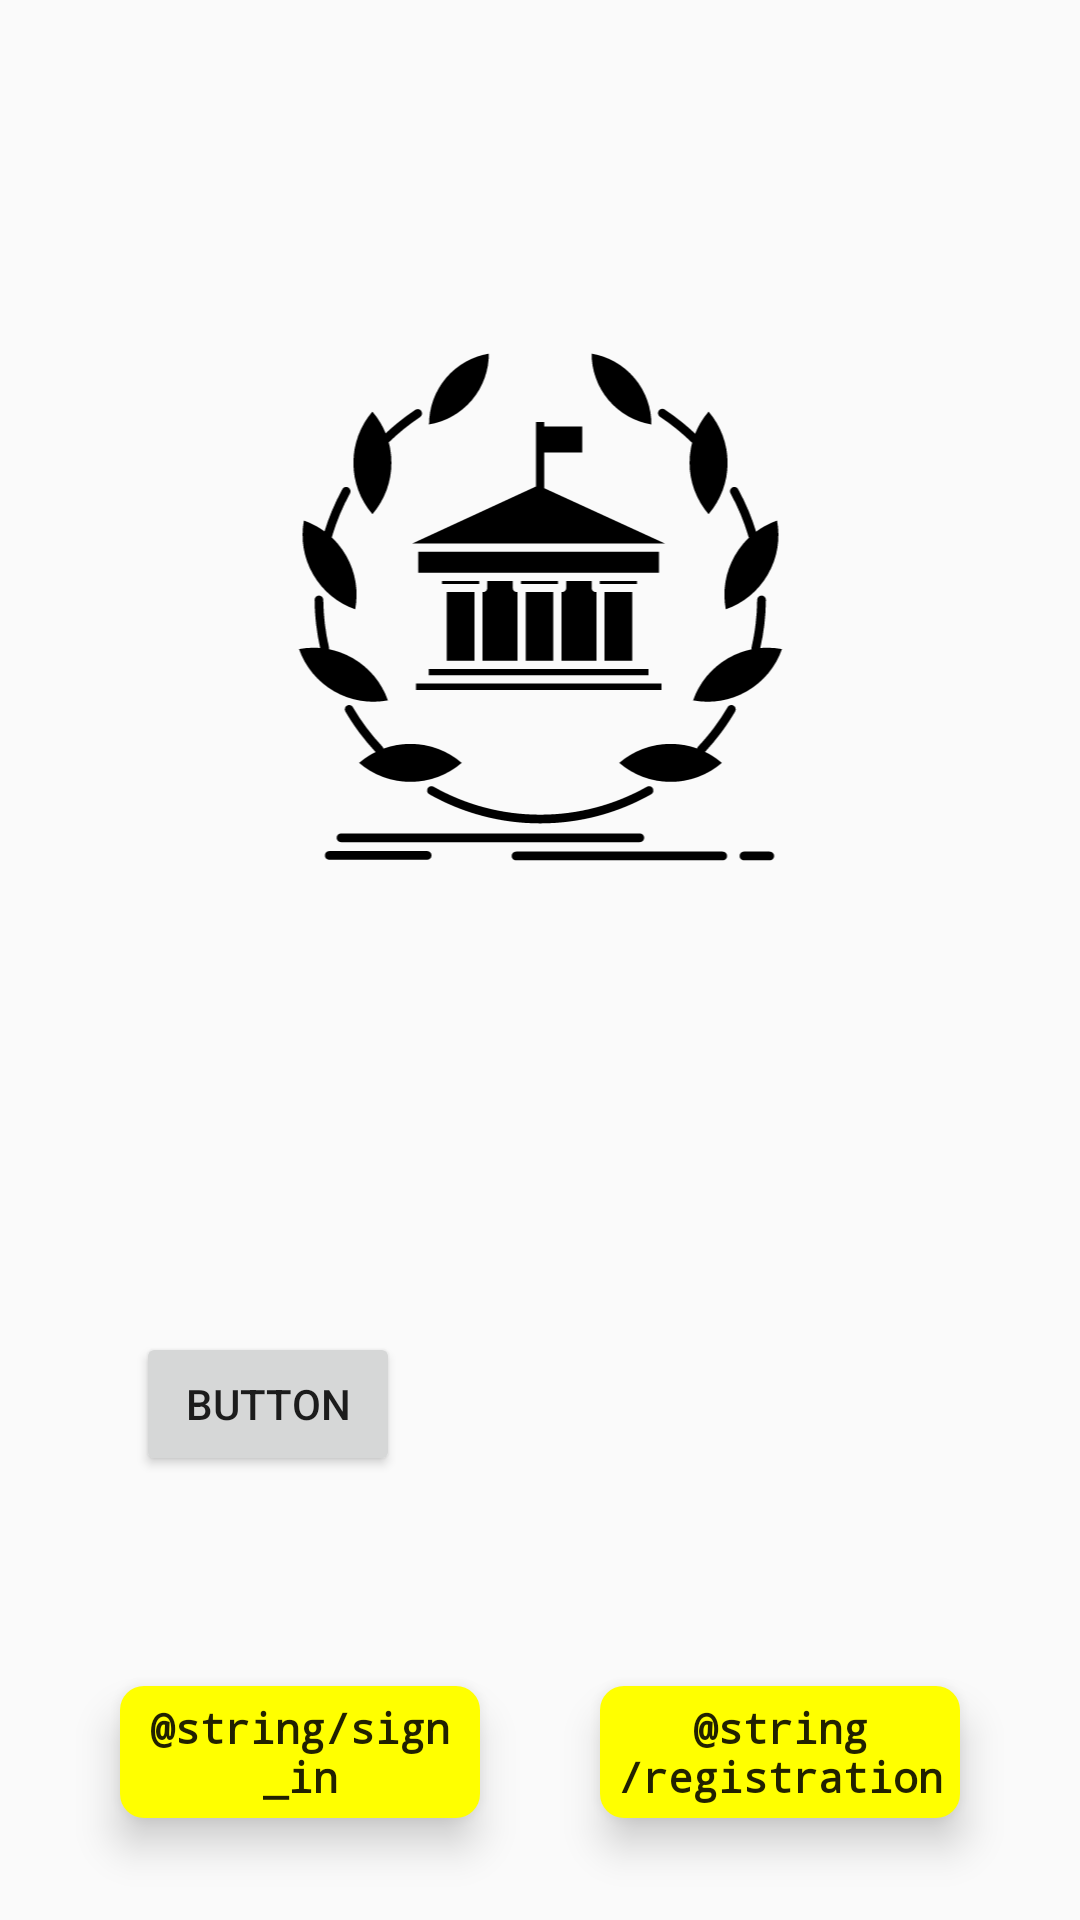

Here is an Android app screen rendered from its layout file. Give the layout XML and the strings, colors and styles it references.
<!-- AndroidManifest.xml: application theme AppTheme -->
<!-- res/layout/fragment_start_view.xml -->
<?xml version="1.0" encoding="utf-8"?>
<androidx.constraintlayout.widget.ConstraintLayout xmlns:android="http://schemas.android.com/apk/res/android"
    xmlns:app="http://schemas.android.com/apk/res-auto"
    xmlns:tools="http://schemas.android.com/tools"
    android:layout_width="match_parent"
    android:layout_height="match_parent"
    tools:context=".StartView">


    <ImageView
        android:id="@+id/imageView"
        android:layout_width="207dp"
        android:layout_height="188dp"
        android:src="@drawable/start_icon"
        app:layout_constraintBottom_toBottomOf="parent"
        app:layout_constraintEnd_toEndOf="parent"
        app:layout_constraintStart_toStartOf="parent"
        app:layout_constraintTop_toTopOf="parent"
        app:layout_constraintVertical_bias="0.24000001" />

    <Button
        android:id="@+id/signIn_start"
        android:layout_width="128dp"
        android:layout_height="56dp"
        android:layout_marginStart="36dp"
        android:layout_marginLeft="36dp"
        android:layout_marginBottom="28dp"
        android:elevation="2dp"
        android:translationZ="6dp"
        android:background="@drawable/draw_for_button_more_radius"
        android:fontFamily="monospace"
        android:text="@string/sign_in"
        android:textAllCaps="false"
        android:textStyle="bold"
        app:layout_constraintBottom_toBottomOf="parent"
        app:layout_constraintStart_toStartOf="parent"/>

    <Button
        android:id="@+id/signUp_start"
        android:layout_width="128dp"
        android:layout_height="56dp"
        android:layout_marginEnd="36dp"
        android:layout_marginRight="36dp"
        android:layout_marginBottom="28dp"
        android:background="@drawable/draw_for_button_more_radius"
        android:fontFamily="monospace"
        android:text="@string/registration"
        android:textAllCaps="false"
        android:textStyle="bold"
        android:elevation="2dp"
        android:translationZ="6dp"
        app:layout_constraintBottom_toBottomOf="parent"
        app:layout_constraintEnd_toEndOf="parent" />

    <Button
        android:id="@+id/button"
        android:layout_width="wrap_content"
        android:layout_height="wrap_content"
        android:layout_marginBottom="64dp"
        android:text="Button"
        app:layout_constraintBottom_toTopOf="@+id/signIn_start"
        app:layout_constraintEnd_toEndOf="parent"
        app:layout_constraintHorizontal_bias="0.167"
        app:layout_constraintStart_toStartOf="parent" />
</androidx.constraintlayout.widget.ConstraintLayout>
<!-- resources referenced by this layout -->
<resources>
  <!-- drawable draw_for_button_more_radius (drawable) -->
  <?xml version="1.0" encoding="utf-8"?>
  <inset xmlns:android="http://schemas.android.com/apk/res/android"
      android:insetBottom="6dp"
      android:insetLeft="4dp"
      android:insetRight="4dp"
      android:insetTop="6dp">
      <ripple android:color="?attr/colorControlHighlight">
          <item>
              <shape android:shape="rectangle"
                  android:tint="#FFFF00">
                  <corners android:radius="8dp"/>
                  <solid android:color="#FFFF00"/>
                  <padding android:bottom="0dp"/>
              </shape>
          </item>
      </ripple>
  </inset>
  <!-- drawable start_icon: vector/xml drawable (drawable, 11194 chars, omitted) -->
  <style name="AppTheme" parent="Theme.AppCompat.DayNight.NoActionBar">
          <item name="android:windowNoTitle">true</item>
          <item name="android:windowTranslucentStatus">true</item>
          
          <item name="colorPrimary">@color/colorPrimary</item>
          <item name="colorPrimaryDark">@color/colorPrimaryDark</item>
          <item name="colorAccent">@color/colorAccent</item>
      </style>
  <color name="colorPrimary">#FAFAFA</color>
  <color name="colorPrimaryDark">#FAFAFA</color>
  <color name="colorAccent">#FFFF00</color>
</resources>
